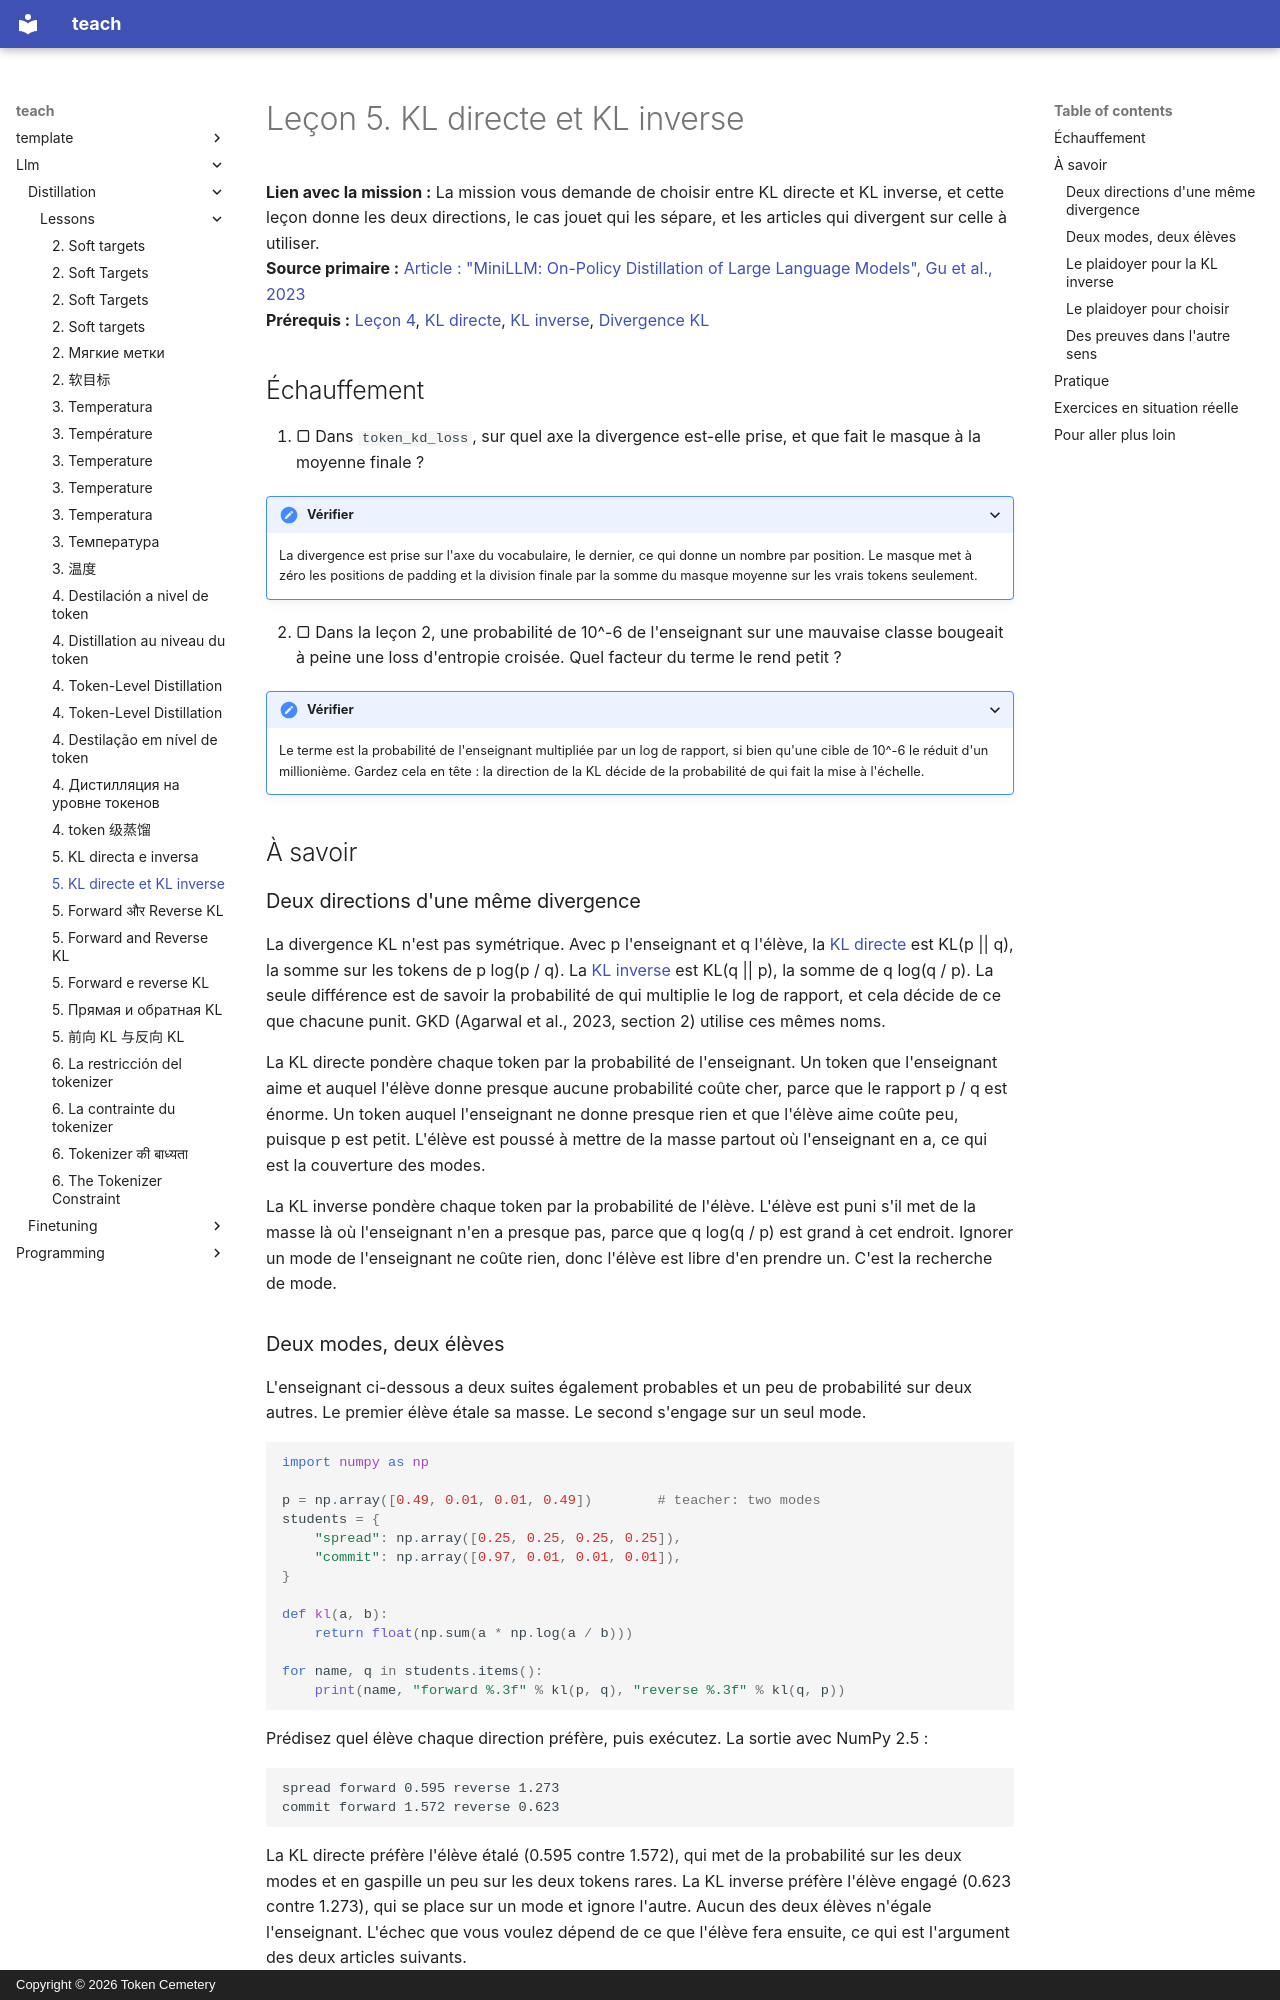

repository: TokenCemetery/teach · page: llm/distillation/lessons/0005-forward-and-reverse-kl.fr/index.html · generator: mkdocs · copyright: Copyright © 2026 Token Cemetery

---
title: "5. KL directe et KL inverse"
description: "Pourquoi la KL directe étale l'élève sur tous les modes de l'enseignant et la KL inverse l'oblige à s'engager sur un seul"
type: lesson
---

# Leçon 5. KL directe et KL inverse

**Lien avec la mission :** La mission vous demande de choisir entre KL directe et KL inverse, et cette leçon donne les deux directions, le cas jouet qui les sépare, et les articles qui divergent sur celle à utiliser.
**Source primaire :** [Article : "MiniLLM: On-Policy Distillation of Large Language Models", Gu et al., 2023](https://arxiv.org/abs/2306.08543)
**Prérequis :** [Leçon 4](0004-token-level-distillation.md), [KL directe](../GLOSSARY.md), [KL inverse](../GLOSSARY.md), [Divergence KL](../GLOSSARY.md)

## Échauffement

1. ▢ Dans `token_kd_loss`, sur quel axe la divergence est-elle prise, et que fait le masque à la moyenne finale ?

<details markdown="1"><summary>Vérifier</summary>

La divergence est prise sur l'axe du vocabulaire, le dernier, ce qui donne un nombre par position. Le masque met à zéro les positions de padding et la division finale par la somme du masque moyenne sur les vrais tokens seulement.

</details>

2. ▢ Dans la leçon 2, une probabilité de 10^-6 de l'enseignant sur une mauvaise classe bougeait à peine une loss d'entropie croisée. Quel facteur du terme le rend petit ?

<details markdown="1"><summary>Vérifier</summary>

Le terme est la probabilité de l'enseignant multipliée par un log de rapport, si bien qu'une cible de 10^-6 le réduit d'un millionième. Gardez cela en tête : la direction de la KL décide de la probabilité de qui fait la mise à l'échelle.

</details>

## À savoir

### Deux directions d'une même divergence

La divergence KL n'est pas symétrique. Avec p l'enseignant et q l'élève, la [KL directe](../GLOSSARY.md) est KL(p || q), la somme sur les tokens de p log(p / q). La [KL inverse](../GLOSSARY.md) est KL(q || p), la somme de q log(q / p). La seule différence est de savoir la probabilité de qui multiplie le log de rapport, et cela décide de ce que chacune punit. GKD (Agarwal et al., 2023, section 2) utilise ces mêmes noms.

La KL directe pondère chaque token par la probabilité de l'enseignant. Un token que l'enseignant aime et auquel l'élève donne presque aucune probabilité coûte cher, parce que le rapport p / q est énorme. Un token auquel l'enseignant ne donne presque rien et que l'élève aime coûte peu, puisque p est petit. L'élève est poussé à mettre de la masse partout où l'enseignant en a, ce qui est la couverture des modes.

La KL inverse pondère chaque token par la probabilité de l'élève. L'élève est puni s'il met de la masse là où l'enseignant n'en a presque pas, parce que q log(q / p) est grand à cet endroit. Ignorer un mode de l'enseignant ne coûte rien, donc l'élève est libre d'en prendre un. C'est la recherche de mode.

### Deux modes, deux élèves

L'enseignant ci-dessous a deux suites également probables et un peu de probabilité sur deux autres. Le premier élève étale sa masse. Le second s'engage sur un seul mode.

```python
import numpy as np

p = np.array([0.49, 0.01, 0.01, 0.49])        # teacher: two modes
students = {
    "spread": np.array([0.25, 0.25, 0.25, 0.25]),
    "commit": np.array([0.97, 0.01, 0.01, 0.01]),
}

def kl(a, b):
    return float(np.sum(a * np.log(a / b)))

for name, q in students.items():
    print(name, "forward %.3f" % kl(p, q), "reverse %.3f" % kl(q, p))
```

Prédisez quel élève chaque direction préfère, puis exécutez. La sortie avec NumPy 2.5 :

```text
spread forward 0.595 reverse 1.273
commit forward 1.572 reverse 0.623
```

La KL directe préfère l'élève étalé (0.595 contre 1.572), qui met de la probabilité sur les deux modes et en gaspille un peu sur les deux tokens rares. La KL inverse préfère l'élève engagé (0.623 contre 1.273), qui se place sur un mode et ignore l'autre. Aucun des deux élèves n'égale l'enseignant. L'échec que vous voulez dépend de ce que l'élève fera ensuite, ce qui est l'argument des deux articles suivants.
